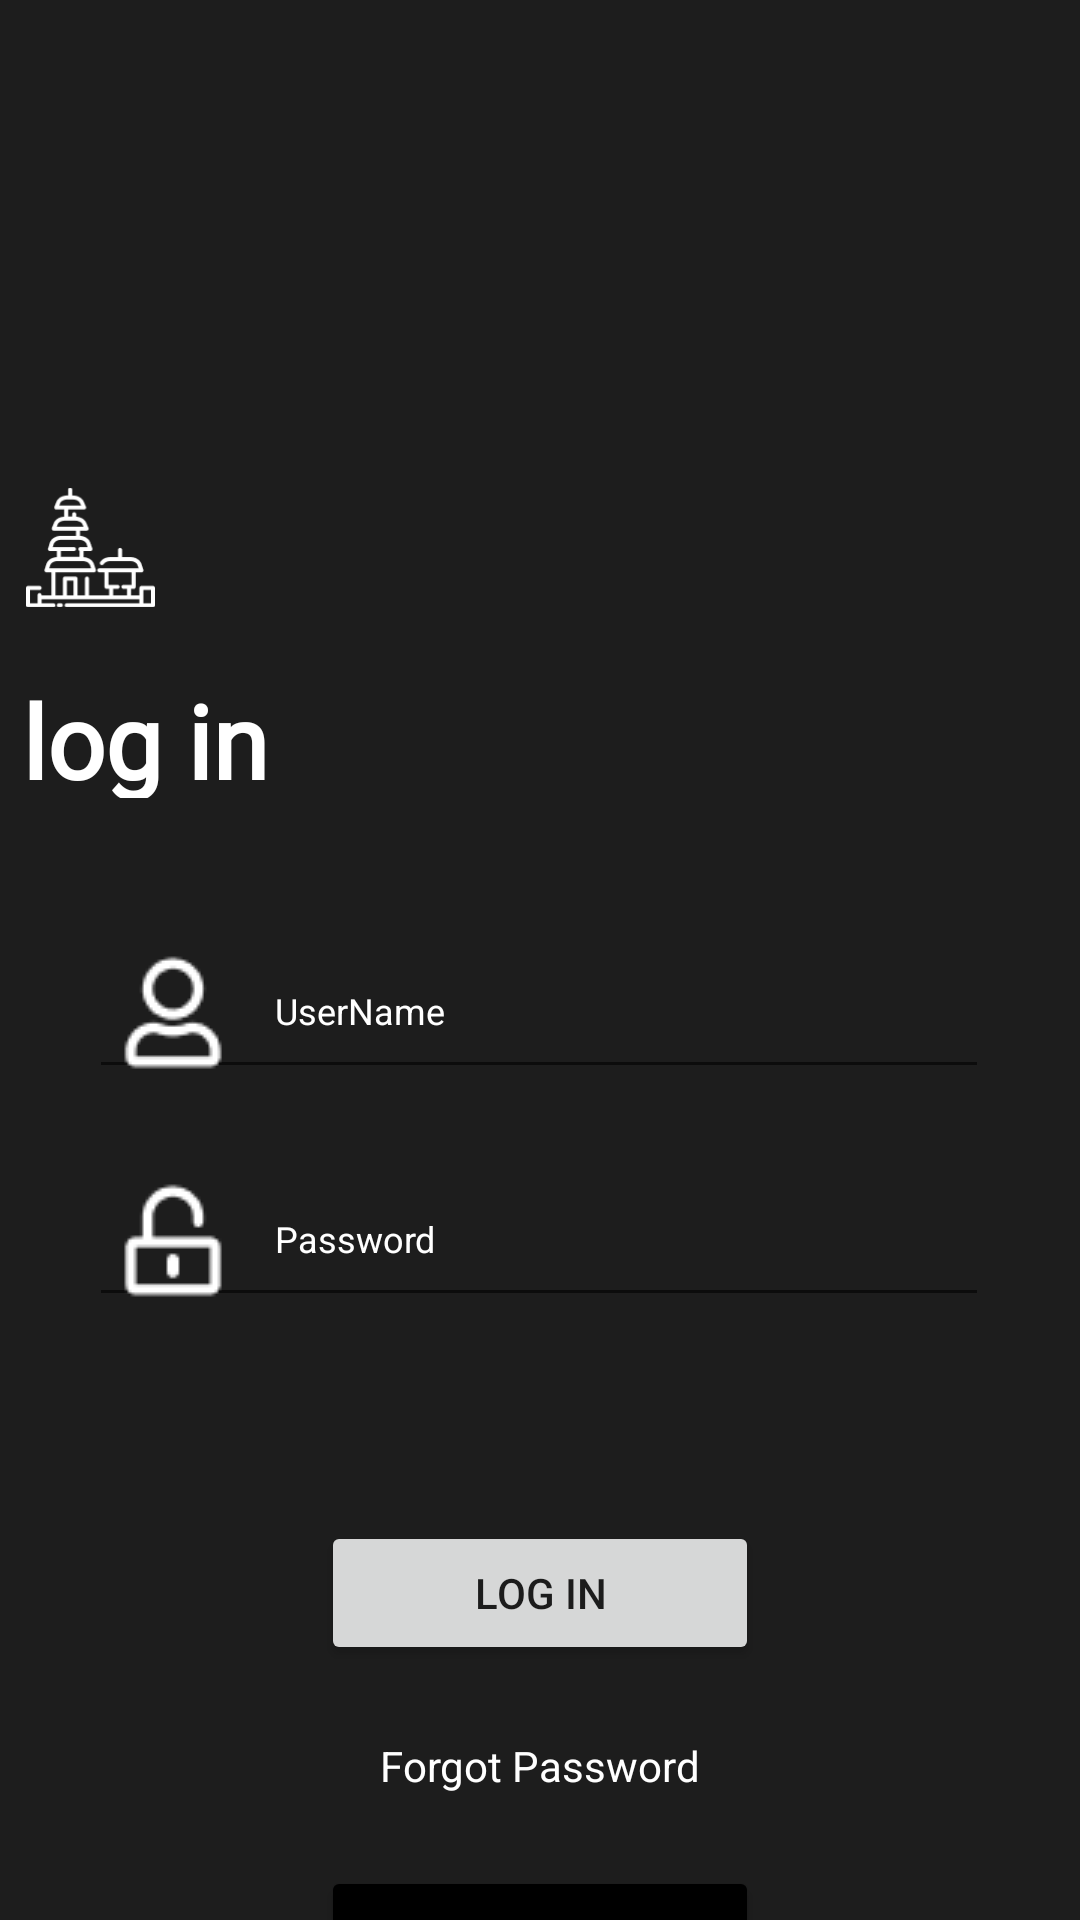

Here is an Android app screen rendered from its layout file. Give the layout XML and the strings, colors and styles it references.
<!-- AndroidManifest.xml: application theme Theme.Trekable -->
<!-- res/layout/content_log_in.xml -->
<?xml version="1.0" encoding="utf-8"?>
<androidx.constraintlayout.widget.ConstraintLayout xmlns:android="http://schemas.android.com/apk/res/android"
    xmlns:app="http://schemas.android.com/apk/res-auto"
    xmlns:tools="http://schemas.android.com/tools"
    android:layout_width="match_parent"
    android:layout_height="match_parent"
    android:background="#1D1D1D">


    <androidx.appcompat.widget.Toolbar
        android:id="@+id/toolbar"
        android:layout_width="0dp"
        android:layout_height="wrap_content"
        android:layout_marginTop="4dp"
        android:minHeight="?attr/actionBarSize"
        android:theme="?attr/actionBarTheme"
        app:layout_constraintEnd_toEndOf="parent"
        app:layout_constraintHorizontal_bias="0.0"
        app:layout_constraintStart_toStartOf="parent"
        app:layout_constraintTop_toTopOf="parent" />

    <ImageView
        android:layout_width="43dp"
        android:layout_height="45dp"
        android:layout_marginStart="25dp"
        android:layout_marginTop="156dp"
        android:layout_marginEnd="325dp"
        android:src="@drawable/log_in_house"
        app:layout_constraintEnd_toEndOf="parent"
        app:layout_constraintStart_toStartOf="parent"
        app:layout_constraintTop_toTopOf="@+id/toolbar" />

    <TextView
        android:layout_width="98dp"
        android:layout_height="42dp"
        android:layout_marginStart="25dp"
        android:layout_marginTop="224dp"
        android:layout_marginEnd="271dp"
        android:fontFamily="@font/avenir_next_ltpro_bold"
        android:lineHeight="44dp"
        android:text="log in"
        android:textColor="@color/white"
        android:textFontWeight="600"
        android:textSize="34sp"
        app:layout_constraintEnd_toEndOf="parent"
        app:layout_constraintHorizontal_bias="0.529"
        app:layout_constraintStart_toStartOf="parent"
        app:layout_constraintTop_toTopOf="parent" />

    <EditText
        android:id="@+id/editTextContentLogIn"
        android:layout_width="300dp"
        android:layout_height="55dp"
        android:layout_marginTop="308dp"
        android:drawableLeft="@drawable/custom_username_image"
        android:drawablePadding="10dp"
        android:hint="UserName"
        android:textColor="@color/white"
        android:textSize="12sp"
        app:layout_constraintEnd_toEndOf="parent"
        app:layout_constraintHorizontal_bias="0.495"
        app:layout_constraintStart_toStartOf="parent"
        app:layout_constraintTop_toTopOf="parent"
        android:textColorHint="@color/white" />

    <EditText
        android:id="@+id/editTextContentPassword"
        android:layout_width="300dp"
        android:layout_height="55dp"
        android:layout_marginTop="384dp"
        android:drawableLeft="@drawable/password_image"
        android:drawablePadding="10dp"
        android:hint="Password"
        android:inputType="textPassword"
        android:textColor="@color/white"
        android:textSize="12sp"
        app:layout_constraintEnd_toEndOf="parent"
        app:layout_constraintHorizontal_bias="0.495"
        app:layout_constraintStart_toStartOf="parent"
        app:layout_constraintTop_toTopOf="parent"
        android:textColorHint="@color/white"/>

    <Button
        android:id="@+id/buttonLogIN"
        android:layout_width="0dp"
        android:layout_height="wrap_content"
        android:layout_marginStart="107dp"
        android:layout_marginTop="68dp"
        android:layout_marginEnd="107dp"
        android:text="Log in"
        app:cornerRadius="20dp"
        app:layout_constraintEnd_toEndOf="parent"
        app:layout_constraintHorizontal_bias="0.0"
        app:layout_constraintStart_toStartOf="parent"
        app:layout_constraintTop_toBottomOf="@+id/editTextContentPassword" />

    <TextView
        android:id="@+id/textViewForgetPassword"
        android:layout_width="wrap_content"
        android:layout_height="wrap_content"
        android:layout_marginStart="157dp"
        android:layout_marginTop="24dp"
        android:layout_marginEnd="157dp"
        android:text="Forgot Password"
        android:textColor="@color/white"
        app:layout_constraintEnd_toEndOf="parent"
        app:layout_constraintStart_toStartOf="parent"
        app:layout_constraintTop_toBottomOf="@+id/buttonLogIN"
        android:clickable="true"
        android:focusable="true" />

    <Button
        android:id="@+id/buttonSIGNUP"
        android:layout_width="0dp"
        android:layout_height="wrap_content"
        android:layout_marginStart="107dp"
        android:layout_marginTop="24dp"
        android:layout_marginEnd="107dp"
        android:backgroundTint="@color/black"
        app:strokeColor="@color/white"
        app:strokeWidth="2dp"
        android:text="SIGN UP NOW"
        app:cornerRadius="20dp"
        app:layout_constraintEnd_toEndOf="parent"
        app:layout_constraintStart_toStartOf="parent"
        app:layout_constraintTop_toBottomOf="@+id/textViewForgetPassword" />


</androidx.constraintlayout.widget.ConstraintLayout>
<!-- resources referenced by this layout -->
<resources>
  <!-- drawable custom_username_image (drawable) -->
  <?xml version="1.0" encoding="utf-8"?>
  <bitmap xmlns:android="http://schemas.android.com/apk/res/android"
      android:src="@drawable/username_image"
      android:scaleType="fitXY">
  
  </bitmap>
  <!-- drawable log_in_house: png bitmap (drawable, 2102 bytes) -->
  <!-- drawable password_image: png bitmap (drawable, 490 bytes) -->
  <style name="Theme.Trekable" parent="Theme.MaterialComponents.DayNight.NoActionBar">
          
          <item name="colorPrimary">@color/purple_500</item>
          <item name="colorPrimaryVariant">@color/purple_700</item>
          <item name="colorOnPrimary">@color/white</item>
          
          <item name="colorSecondary">@color/teal_200</item>
          <item name="colorSecondaryVariant">@color/teal_700</item>
          <item name="colorOnSecondary">@color/black</item>
          
          <item name="android:statusBarColor" tools:targetApi="l">?attr/colorPrimaryVariant</item>
          
  
          <item name="android:windowTranslucentStatus">true</item>
      </style>
  <!-- drawable username_image: png bitmap (drawable, 638 bytes) -->
  <!-- not gathered from this repository: default colours our renderer supplied (Android Studio template values) -->
  <color name="purple_500">#FF6200EE</color>
  <color name="purple_700">#FF3700B3</color>
  <color name="teal_200">#FF03DAC5</color>
  <color name="teal_700">#FF018786</color>
  <color name="black">#FF000000</color>
  <color name="white">#FFFFFFFF</color>
</resources>
